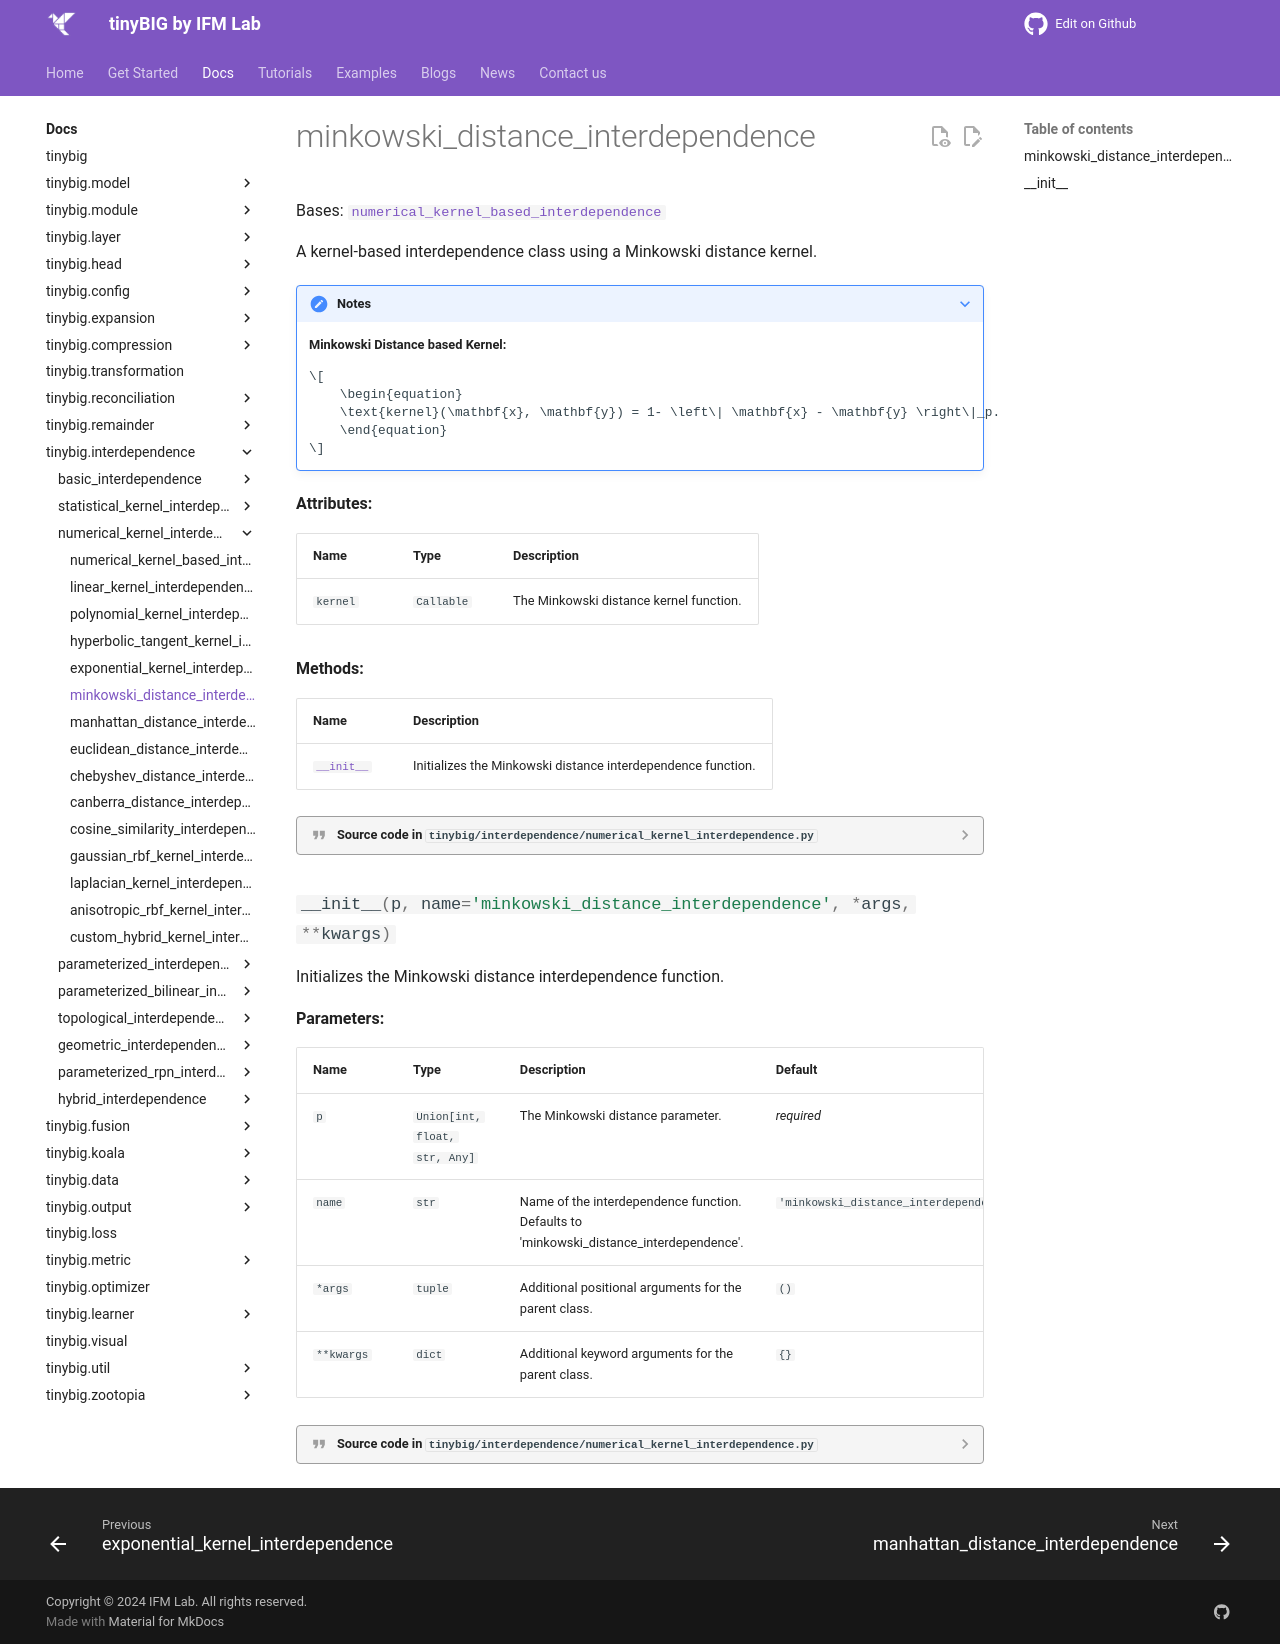

repository: jwzhanggy/tinyBIG · page: documentations/interdependence/minkowski_distance_interdependence/index.html · generator: mkdocs

# minkowski_distance_interdependence

::: tinybig.interdependence.numerical_kernel_interdependence.minkowski_distance_interdependence
